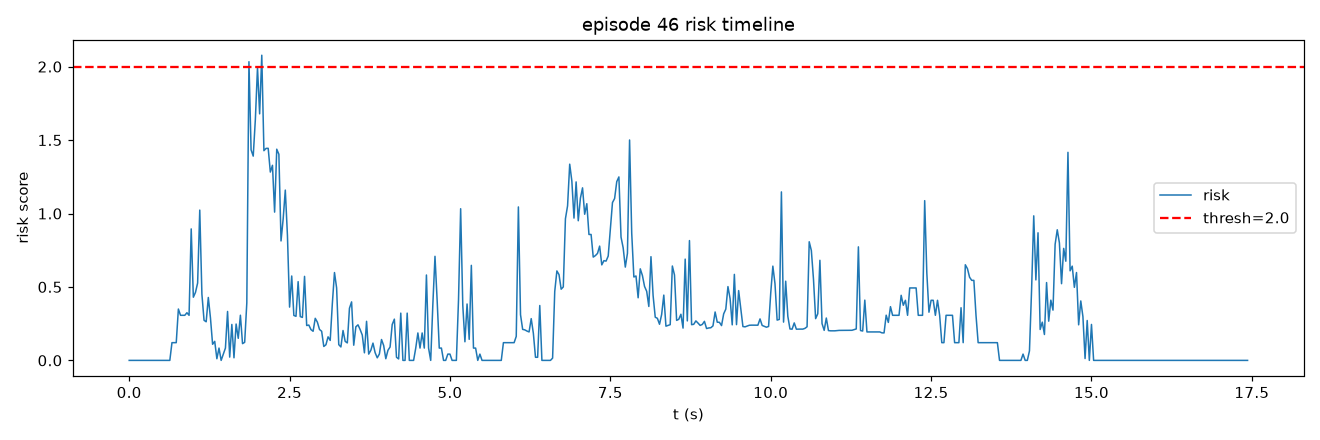

Data behind this chart, as committed beside it:
frame, t, risk, speed, accel, track_err, limit, gripper_osc
0, 0.0, 0.0, 0.0, 0.0, 0.857, 0.0, 0.0
1, 0.03333, 0.0, 0.0, 0.0, 0.857, 0.0, 0.0
2, 0.06667, 0.0, 0.0, 0.0, 0.857, 0.0, 0.0
3, 0.1, 0.0, 0.0, 0.0, 0.857, 0.0, 0.0
4, 0.1333, 0.0, 0.0, 0.0, 0.857, 0.0, 0.0
5, 0.1667, 0.0, 0.0, 0.0, 0.8295, 0.0, 0.0
6, 0.2, 0.0, 0.0, 0.0, 0.7666, 0.0, 0.0
7, 0.2333, 0.0, 0.0, 0.0, 0.7564, 0.0, 0.0
8, 0.2667, 0.0, 0.0, 0.0, 0.8107, 0.0, 0.0
9, 0.3, 0.0, 0.0, 0.0, 0.857, 0.0, 0.0
10, 0.3333, 0.0, 0.0, 0.0, 0.857, 0.0, 0.0
11, 0.3667, 0.0, 0.0, 0.0, 0.857, 0.0, 0.0
12, 0.4, 0.0, 0.0, 0.0, 0.9053, 0.0, 0.0
13, 0.4333, 0.0, 0.0, 0.0, 0.8107, 0.0, 0.0
14, 0.4667, 0.0, 0.0, 0.0, 0.8097, 0.0, 0.0
15, 0.5, 0.0, 0.0, 0.0, 0.9071, 0.0, 0.0
16, 0.5333, 0.0, 0.0, 0.0, 0.9808, 0.0, 0.0
17, 0.5667, 0.0, 0.0, 0.0, 1.194, 0.0, 0.0
18, 0.6, 0.0, 0.0, 0.0, 1.308, 0.0, 0.0
19, 0.6333, 0.0, 0.0, 0.0, 1.439, 0.0, 0.0
20, 0.6667, 0.1206, 0.0, 0.0, 1.471, 0.0, 0.06667
21, 0.7, 0.1206, 0.0, 0.0, 1.718, 0.0, 0.06667
22, 0.7333, 0.1206, 3.73, 3.73, 1.926, 0.0, 0.06667
23, 0.7667, 0.3497, 8.34, 5.275, 1.881, 0.0, 0.1333
24, 0.8, 0.3069, 5.275, 3.73, 1.956, 0.0, 0.1333
25, 0.8333, 0.3069, 5.275, 0.0, 2.321, 0.0, 0.1333
26, 0.8667, 0.3069, 2.637, 2.638, 2.811, 0.0, 0.1333
27, 0.9, 0.3243, 4.118, 4.89, 3.417, 0.0, 0.1333
28, 0.9333, 0.3069, 2.059, 2.059, 4.235, 0.0, 0.1333
29, 0.9667, 0.8952, 13.35, 13.19, 4.658, 0.0, 0.1333
30, 1.0, 0.4301, 18.46, 5.662, 4.969, 0.0, 0.1333
31, 1.033, 0.4633, 23.74, 5.275, 5.238, 0.0, 0.1333
32, 1.067, 0.5267, 26.9, 5.897, 5.238, 0.0, 0.1333
33, 1.1, 1.023, 30.07, 13.45, 4.941, 0.0, 0.1333
34, 1.133, 0.4512, 27.15, 5.275, 4.781, 0.0, 0.1333
35, 1.167, 0.2731, 22.53, 5.897, 4.778, 0.0, 0.06667
36, 1.2, 0.2628, 21.43, 5.898, 4.748, 0.0, 0.06667
37, 1.233, 0.4283, 23.59, 8.34, 4.612, 0.0, 0.06667
38, 1.267, 0.2892, 23.88, 8.34, 4.351, 0.0, 0.0
39, 1.3, 0.1097, 21.26, 5.898, 4.19, 0.0, 0.0
40, 1.333, 0.1296, 18.83, 6.46, 4.181, 0.0, 0.0
41, 1.367, 0.01132, 19.2, 3.73, 3.992, 0.0, 0.0
42, 1.4, 0.08377, 15.82, 5.897, 3.989, 0.0, 0.0
43, 1.433, 0.0, 16.04, 2.637, 4.105, 0.0, 0.0
44, 1.467, 0.04275, 16.04, 5.275, 4.168, 0.0, 0.0
45, 1.5, 0.08378, 17.49, 5.897, 4.222, 0.0, 0.0
46, 1.533, 0.3331, 19.2, 9.509, 4.162, 0.0, 0.0
47, 1.567, 0.02242, 20.77, 2.637, 4.233, 0.0, 0.0
48, 1.6, 0.2447, 16.68, 8.34, 4.293, 0.0, 0.0
49, 1.633, 0.01759, 20.09, 3.73, 4.183, 0.0, 0.0
50, 1.667, 0.2474, 15.82, 8.34, 4.387, 0.0, 0.0
51, 1.7, 0.1503, 21.43, 6.46, 4.382, 0.0, 0.0
52, 1.733, 0.3075, 21.26, 8.747, 4.479, 0.0, 0.0
53, 1.767, 0.114, 24.32, 5.274, 4.652, 0.0, 0.0
54, 1.8, 0.123, 22.38, 2.637, 5.478, 0.0, 0.0
55, 1.833, 0.3912, 26.64, 6.46, 6.956, 0.0, 0.0
56, 1.867, 2.033, 40.94, 28.04, 8.459, 0.0, 0.0
57, 1.9, 1.433, 55.45, 15.6, 9.929, 0.0, 0.0
58, 1.933, 1.391, 66.77, 12.09, 11.3, 0.0, 0.0
59, 1.967, 1.641, 75.57, 13.45, 12.54, 0.0, 0.0
... 464 more rows
